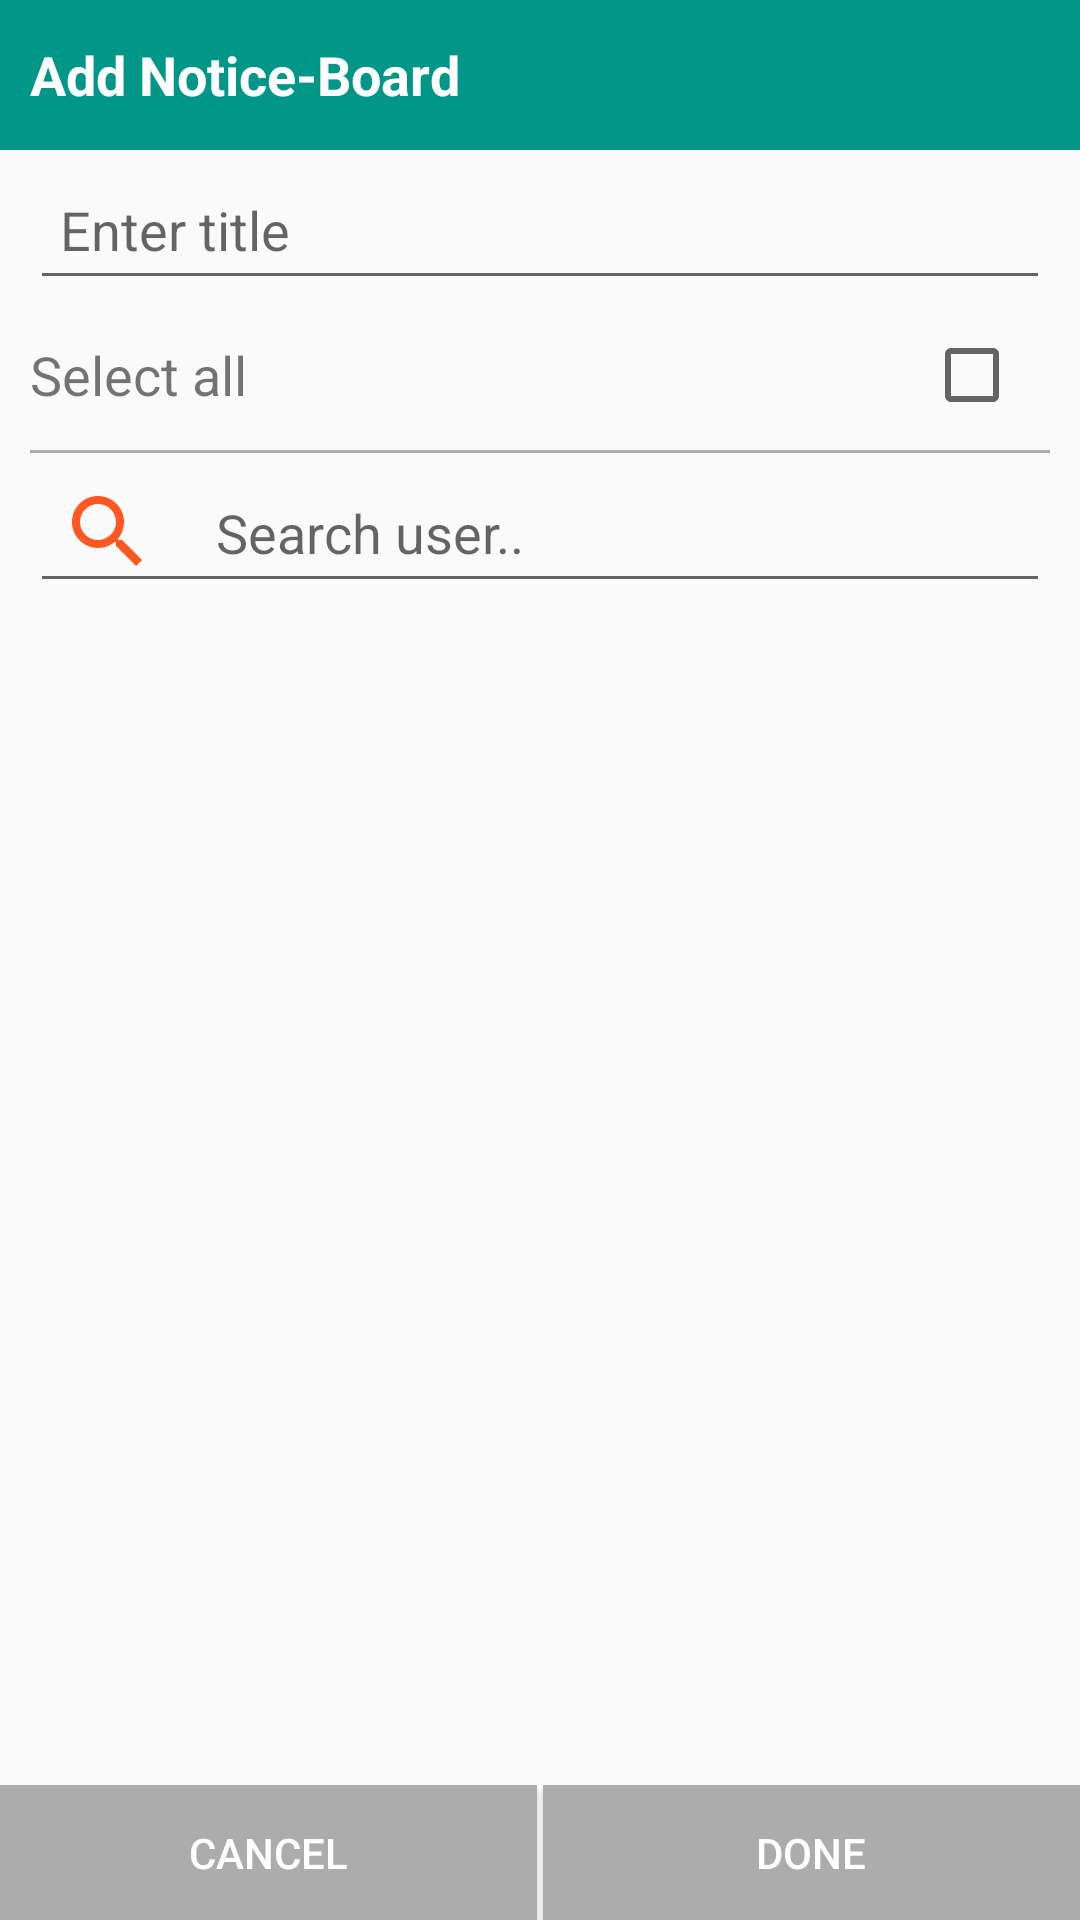

Layout XML and referenced resources for this Android screen:
<!-- AndroidManifest.xml: application theme AppTheme -->
<!-- res/layout/dialog_add_notice_board.xml -->
<?xml version="1.0" encoding="utf-8"?>
<RelativeLayout xmlns:android="http://schemas.android.com/apk/res/android"
    android:layout_width="match_parent"
    android:layout_height="wrap_content"
    android:orientation="vertical">

    <TextView
        android:id="@+id/txt_header"
        android:layout_width="match_parent"
        android:layout_height="@dimen/_50dp"
        android:layout_alignParentTop="true"
        android:background="@color/primary"
        android:gravity="center_vertical"
        android:padding="@dimen/_10dp"
        android:text="@string/add_notice_board_dialog_title"
        android:textColor="@color/white_ffffff"
        android:textSize="@dimen/font_18sp"
        android:textStyle="bold" />

    <EditText
        android:id="@+id/edt_notice_board_title"
        android:layout_width="match_parent"
        android:layout_height="@dimen/_50dp"
        android:layout_below="@+id/txt_header"
        android:layout_marginLeft="@dimen/_10dp"
        android:layout_marginRight="@dimen/_10dp"
        android:hint="@string/hint_title"
        android:inputType="text"
        android:maxLength="100"
        android:maxLines="1"
        android:paddingEnd="@dimen/_10dp"
        android:paddingLeft="@dimen/_10dp"
        android:paddingRight="@dimen/_10dp"
        android:paddingStart="@dimen/_10dp" />

    <RelativeLayout
        android:id="@+id/rel_select_all"
        android:layout_width="match_parent"
        android:layout_height="wrap_content"
        android:layout_below="@+id/edt_notice_board_title">

        <TextView
            android:id="@+id/txt_name"
            android:layout_width="match_parent"
            android:layout_height="@dimen/_50dp"
            android:layout_toLeftOf="@+id/checkbox"
            android:layout_toStartOf="@+id/checkbox"
            android:gravity="center_vertical"
            android:padding="@dimen/_10dp"
            android:singleLine="true"
            android:text="@string/text_select_all"
            android:textSize="@dimen/font_18sp" />

        <CheckBox
            android:id="@+id/checkbox"
            android:layout_width="wrap_content"
            android:layout_height="@dimen/_50dp"
            android:layout_alignParentEnd="true"
            android:layout_alignParentRight="true"
            android:gravity="center"
            android:padding="@dimen/_10dp" />
    </RelativeLayout>

    <View
        android:id="@+id/view_below_rel_select_all"
        android:layout_width="match_parent"
        android:layout_height="1dp"
        android:layout_below="@+id/rel_select_all"
        android:layout_marginEnd="@dimen/_10dp"
        android:layout_marginLeft="@dimen/_10dp"
        android:layout_marginRight="@dimen/_10dp"
        android:layout_marginStart="@dimen/_10dp"
        android:background="@color/grey_acacac" />

    <EditText
        android:id="@+id/edt_search"
        android:layout_width="match_parent"
        android:layout_height="@dimen/_50dp"
        android:layout_below="@+id/view_below_rel_select_all"
        android:layout_marginLeft="@dimen/_10dp"
        android:layout_marginRight="@dimen/_10dp"
        android:drawableLeft="@drawable/ic_magnify"
        android:drawableStart="@drawable/ic_magnify"
        android:drawablePadding="20dp"
        android:hint="@string/hint_search_user"
        android:inputType="text"
        android:maxLength="100"
        android:maxLines="1"
        android:paddingEnd="@dimen/_10dp"
        android:paddingLeft="@dimen/_10dp"
        android:paddingRight="@dimen/_10dp"
        android:paddingStart="@dimen/_10dp" />

    <ListView
        android:id="@+id/lst_names"
        android:layout_width="match_parent"
        android:layout_height="match_parent"
        android:layout_below="@+id/edt_search"
        android:layout_above="@+id/lin_button"
        android:scrollbars="vertical" />

    <LinearLayout
        android:id="@+id/lin_button"
        android:layout_width="match_parent"
        android:layout_height="wrap_content"
        android:layout_alignParentBottom="true"
        android:orientation="horizontal">

        <Button
            android:id="@+id/btn_cancel"
            android:layout_width="0dp"
            android:layout_height="@dimen/_45dp"
            android:layout_weight="1"
            android:background="@color/grey_acacac"
            android:text="@string/btn_cancel"
            android:textColor="@color/white_ffffff" />

        <View
            android:layout_width="@dimen/_2dp"
            android:layout_height="match_parent"
            android:background="@color/white_ffffff" />

        <Button
            android:id="@+id/btn_add"
            android:layout_width="0dp"
            android:layout_height="@dimen/_45dp"
            android:layout_weight="1"
            android:background="@color/grey_acacac"
            android:text="@string/btn_done"
            android:textColor="@color/white_ffffff" />
    </LinearLayout>

</RelativeLayout>
<!-- resources referenced by this layout -->
<resources>
  <color name="grey_acacac">#acacac</color>
  <color name="primary">#009688</color>
  <color name="white_ffffff">#FFFFFF</color>
  <dimen name="_10dp">10dp</dimen>
  <dimen name="_2dp">2dp</dimen>
  <dimen name="_45dp">45dp</dimen>
  <dimen name="_50dp">50dp</dimen>
  <dimen name="font_18sp">18sp</dimen>
  <!-- drawable ic_magnify: png bitmap (drawable-hdpi, 780 bytes) -->
  <string name="add_notice_board_dialog_title">Add Notice-Board</string>
  <string name="btn_cancel">CANCEL</string>
  <string name="btn_done">DONE</string>
  <string name="hint_search_user">Search user..</string>
  <string name="hint_title">Enter title</string>
  <string name="text_select_all">Select all</string>
  <style parent="Theme.AppCompat.Light.NoActionBar" name="AppTheme">
          
          <item name="colorPrimary">@color/primary</item>
          <item name="colorPrimaryDark">@color/primary_dark</item>
          <item name="colorAccent">@color/accent</item>
          <item name="android:windowEnableSplitTouch">false</item>
          <item name="android:splitMotionEvents">false</item>
      </style>
  <color name="primary_dark">#00796B</color>
  <color name="accent">#FF6E40</color>
</resources>
